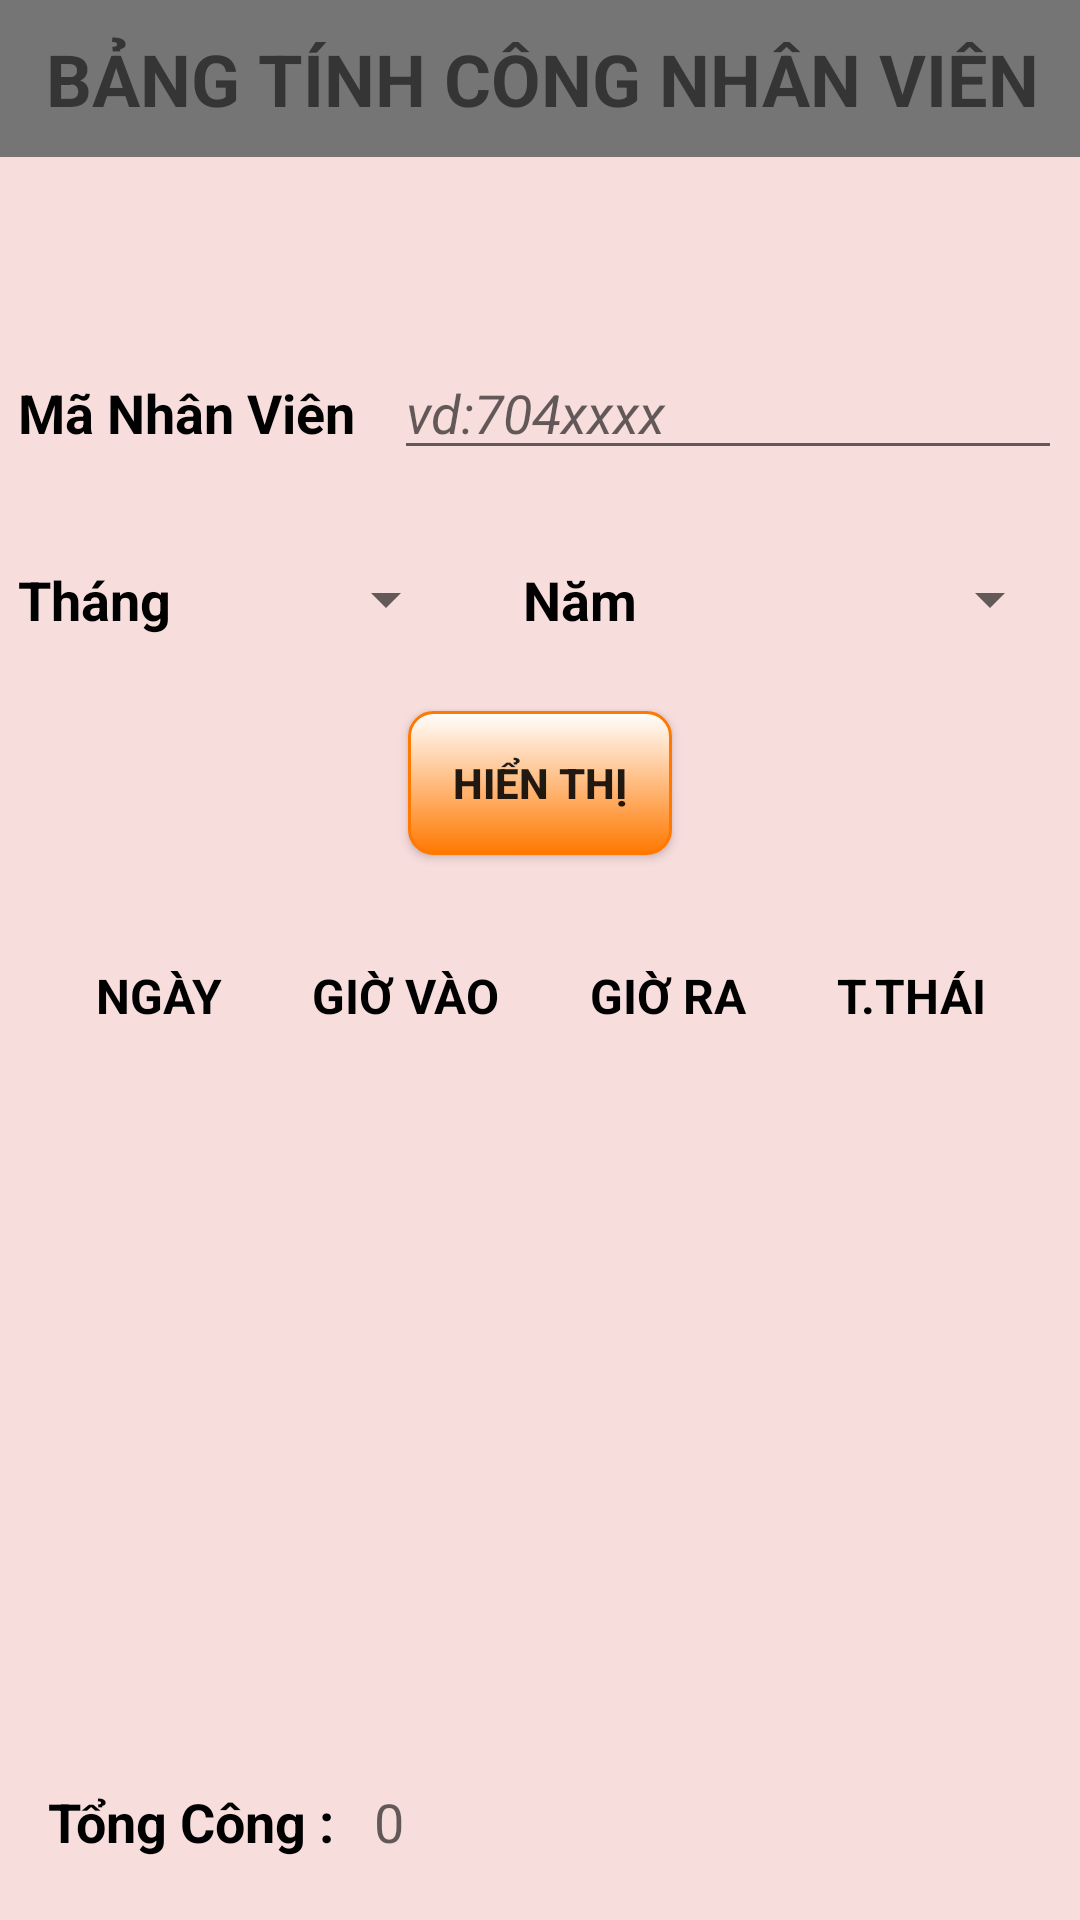

Write the Android layout XML for this screen, with the resource values it uses.
<!-- AndroidManifest.xml: application theme Theme.Nhom4_TranDuc_NTBP.NoActionBar -->
<!-- res/layout/activity_tinh_cong.xml -->
<?xml version="1.0" encoding="utf-8"?>
<LinearLayout xmlns:android="http://schemas.android.com/apk/res/android"
    xmlns:app="http://schemas.android.com/apk/res-auto"
    xmlns:tools="http://schemas.android.com/tools"
    android:layout_width="match_parent"
    android:layout_height="match_parent"
    android:background="#F8DDDD"
    android:orientation="vertical"
    tools:context=".activity_tinh_cong">

    <TableLayout
        android:id="@+id/tbTitle2"
        android:layout_width="match_parent"
        android:layout_height="wrap_content"
        android:background="#757575"
        android:paddingTop="10dp"
        android:paddingBottom="10dp"
        android:stretchColumns="0,1,2,3">

        <TableRow>

            <ImageButton
                android:id="@+id/btnBack"
                android:layout_width="2dp"
                android:layout_height="wrap_content"
                android:layout_gravity="center_vertical"
                android:background="?attr/selectableItemBackgroundBorderless"
                android:src="@drawable/img_back" />

            <TextView
                android:id="@+id/txtTitle"
                android:layout_width="match_parent"
                android:layout_height="wrap_content"
                android:layout_gravity="center_vertical"
                android:text="BẢNG TÍNH CÔNG NHÂN VIÊN"
                android:textSize="24sp"
                android:textStyle="bold" />

        </TableRow>
    </TableLayout>

    <TextView
        android:id="@+id/textView49"
        android:layout_width="match_parent"
        android:layout_height="wrap_content" />

    <TextView
        android:id="@+id/textView54"
        android:layout_width="match_parent"
        android:layout_height="wrap_content" />

    <TextView
        android:id="@+id/textView51"
        android:layout_width="match_parent"
        android:layout_height="wrap_content" />

    <LinearLayout
        android:layout_width="match_parent"
        android:layout_height="wrap_content"
        android:orientation="horizontal"
        android:padding="6dp">

        <TextView
            android:id="@+id/textView56"
            android:layout_width="wrap_content"
            android:layout_height="wrap_content"
            android:text="Mã Nhân Viên   "
            android:textAppearance="?android:attr/textAppearanceMedium"
            android:textColor="#000"
            android:textStyle="bold" />

        <AutoCompleteTextView
            android:id="@+id/etmanv"
            android:layout_width="wrap_content"
            android:layout_height="wrap_content"
            android:layout_weight="1"
            android:completionThreshold="1"
            android:hint="vd:704xxxx"
            android:textColor="#000000"
            android:textStyle="italic" />

    </LinearLayout>

    <TextView
        android:id="@+id/textView55"
        android:layout_width="match_parent"
        android:layout_height="wrap_content" />

    <LinearLayout
        android:layout_width="match_parent"
        android:layout_height="wrap_content"
        android:orientation="horizontal"
        android:padding="6dp">

        <TextView
            android:id="@+id/textView57"
            android:layout_width="wrap_content"
            android:layout_height="wrap_content"
            android:text="Tháng     "
            android:textAppearance="?android:attr/textAppearanceMedium"
            android:textColor="#000"
            android:textStyle="bold" />

        <Spinner
            android:id="@+id/spThang"
            android:layout_width="74dp"
            android:layout_height="wrap_content" />

        <TextView
            android:id="@+id/textView58"
            android:layout_width="wrap_content"
            android:layout_height="wrap_content"
            android:text="     Năm     "
            android:textAppearance="?android:attr/textAppearanceMedium"
            android:textColor="#000"
            android:textStyle="bold" />

        <Spinner
            android:id="@+id/spNam"
            android:layout_width="wrap_content"
            android:layout_height="wrap_content"
            android:layout_weight="1" />

    </LinearLayout>

    <TextView
        android:id="@+id/textView63"
        android:layout_width="match_parent"
        android:layout_height="wrap_content" />

    <Button
        android:id="@+id/btnHienThi"
        android:layout_width="wrap_content"
        android:layout_height="wrap_content"
        android:layout_gravity="center_horizontal"
        android:background="@drawable/style_button"
        android:text="HIỂN THỊ"
        android:textStyle="bold"
        app:cornerRadius="26dp"
        tools:textSize="14sp" />

    <TextView
        android:id="@+id/textView66"
        android:layout_width="match_parent"
        android:layout_height="wrap_content" />

    <ScrollView
        android:layout_width="match_parent"
        android:layout_height="270dp"
        android:padding="16dp">

        <TableLayout
            android:id="@+id/tbTinhCong"
            android:layout_width="fill_parent"
            android:layout_height="fill_parent"
            android:stretchColumns="0,1,2,3">

            <TableRow>

                <TextView
                    android:layout_width="fill_parent"
                    android:layout_height="wrap_content"
                    android:layout_marginLeft="1dp"
                    android:layout_marginTop="1dp"
                    android:layout_marginBottom="1dp"
                    android:background="@drawable/item_table"
                    android:gravity="center"
                    android:text="NGÀY"
                    android:textColor="#000"
                    android:textSize="16sp"
                    android:textStyle="bold" />

                <TextView
                    android:layout_width="fill_parent"
                    android:layout_height="wrap_content"
                    android:layout_marginLeft="1dp"
                    android:layout_marginTop="1dp"
                    android:layout_marginBottom="1dp"
                    android:background="@drawable/item_table"
                    android:gravity="center"
                    android:text="GIỜ VÀO"
                    android:textColor="#000"
                    android:textSize="16sp"
                    android:textStyle="bold" />

                <TextView
                    android:layout_width="fill_parent"
                    android:layout_height="wrap_content"
                    android:layout_marginLeft="1dp"
                    android:layout_marginTop="1dp"
                    android:layout_marginBottom="1dp"
                    android:background="@drawable/item_table"
                    android:gravity="center"
                    android:text="GIỜ RA"
                    android:textColor="#000"
                    android:textSize="16sp"
                    android:textStyle="bold" />

                <TextView
                    android:layout_width="fill_parent"
                    android:layout_height="wrap_content"
                    android:layout_marginLeft="1dp"
                    android:layout_marginTop="1dp"
                    android:layout_marginBottom="1dp"
                    android:background="@drawable/item_table"
                    android:gravity="center"
                    android:text="T.THÁI"
                    android:textColor="#000"
                    android:textSize="16dp"
                    android:textStyle="bold" />

            </TableRow>
        </TableLayout>
    </ScrollView>

    <TextView
        android:id="@+id/textView28"
        android:layout_width="match_parent"
        android:layout_height="5dp"
        android:textAppearance="?android:attr/textAppearanceLarge" />

    <LinearLayout
        android:layout_width="match_parent"
        android:layout_height="wrap_content"
        android:orientation="vertical"
        android:padding="16dp">

        <LinearLayout
            android:layout_width="match_parent"
            android:layout_height="wrap_content"
            android:orientation="horizontal">

            <TextView
                android:id="@+id/textView59"
                android:layout_width="wrap_content"
                android:layout_height="wrap_content"
                android:text="Tổng Công :   "
                android:textAppearance="?android:attr/textAppearanceMedium"
                android:textColor="#000"
                android:textStyle="bold" />

            <TextView
                android:id="@+id/txtTongCong"
                android:layout_width="wrap_content"
                android:layout_height="wrap_content"
                android:text="0"
                android:textAppearance="?android:attr/textAppearanceMedium" />
        </LinearLayout>

        <LinearLayout
            android:layout_width="match_parent"
            android:layout_height="wrap_content"
            android:orientation="horizontal">

            <TextView
                android:id="@+id/textView60"
                android:layout_width="wrap_content"
                android:layout_height="wrap_content"
                android:text="Hệ số lương :   "
                android:textAppearance="?android:attr/textAppearanceMedium"
                android:textColor="#000"
                android:textStyle="bold" />

            <TextView
                android:id="@+id/txtHeSoLuong"
                android:layout_width="wrap_content"
                android:layout_height="wrap_content"
                android:text="0"
                android:textAppearance="?android:attr/textAppearanceMedium" />
        </LinearLayout>

        <LinearLayout
            android:layout_width="match_parent"
            android:layout_height="wrap_content"
            android:orientation="horizontal">

            <TextView
                android:id="@+id/textView61"
                android:layout_width="wrap_content"
                android:layout_height="wrap_content"
                android:text="Tổng lương tháng "
                android:textAppearance="?android:attr/textAppearanceMedium"
                android:textColor="#000"
                android:textStyle="bold" />

            <TextView
                android:id="@+id/txtThang"
                android:layout_width="wrap_content"
                android:layout_height="wrap_content"
                android:textAppearance="?android:attr/textAppearanceMedium"
                android:textColor="#000"
                android:textStyle="bold" />

            <TextView
                android:id="@+id/textView62"
                android:layout_width="wrap_content"
                android:layout_height="wrap_content"
                android:text=": "
                android:textAppearance="?android:attr/textAppearanceMedium"
                android:textColor="#000"
                android:textStyle="bold" />

            <TextView
                android:id="@+id/txtTongLuong"
                android:layout_width="wrap_content"
                android:layout_height="wrap_content"
                android:text="0 USD"
                android:textAppearance="?android:attr/textAppearanceMedium" />
        </LinearLayout>
    </LinearLayout>
</LinearLayout>
<!-- resources referenced by this layout -->
<resources>
  <!-- drawable style_button (drawable) -->
  <?xml version="1.0" encoding="utf-8"?>
  <shape xmlns:android="http://schemas.android.com/apk/res/android"
      android:shape="rectangle">
      <gradient
          android:startColor="#FF7800"
          android:endColor="#FFF"
          android:angle="90" />
      <size
          android:height="48dp"/>
      <padding
          android:left="5dp"
          android:top="1dp"
          android:right="5dp"
          android:bottom="1dp" />
      <stroke
          android:width="1dp"
          android:color="#FF7800" />
      <corners android:radius="8dp" />
  </shape>
  <style name="Theme.Nhom4_TranDuc_NTBP.NoActionBar">
          <item name="windowActionBar">false</item>item&gt;
          <item name="windowNoTitle">true</item>item&gt;
      </style>
</resources>
